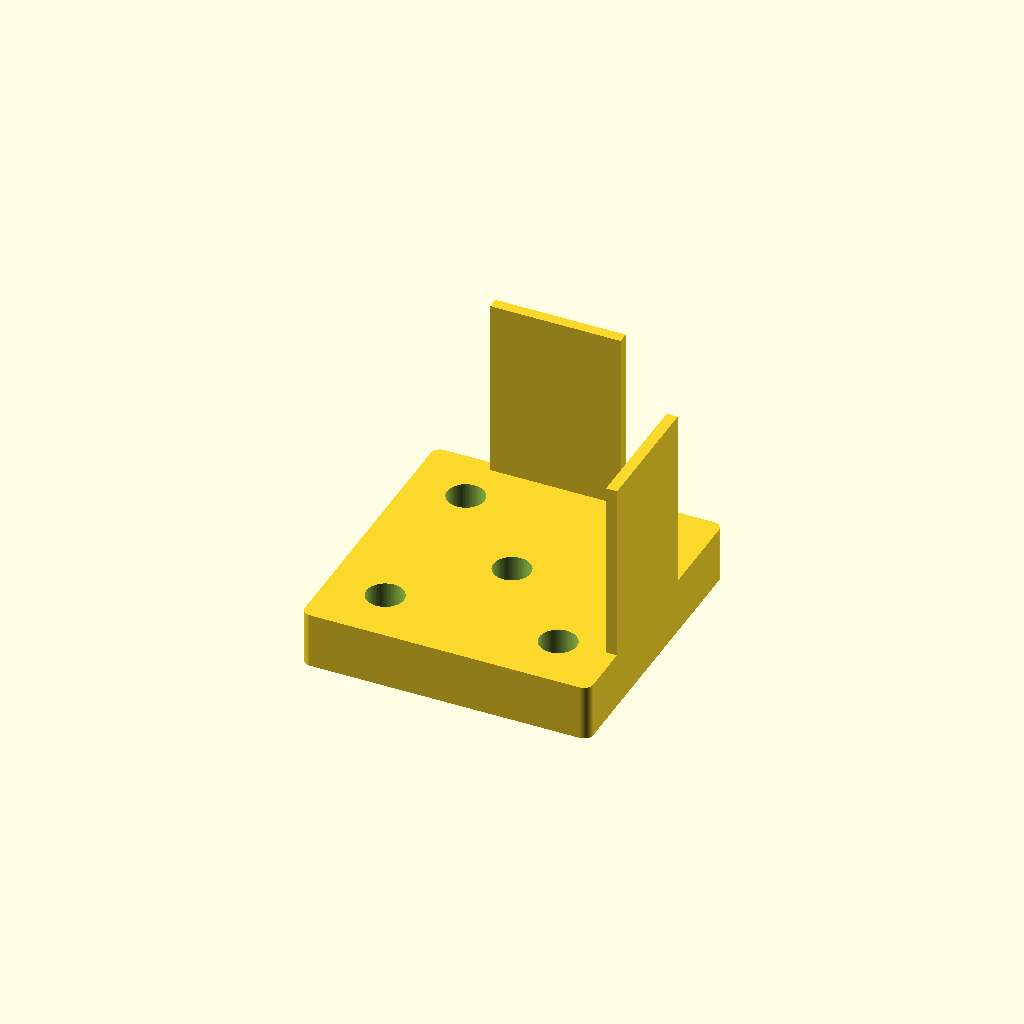
Cell 1: the model at its default parameters.
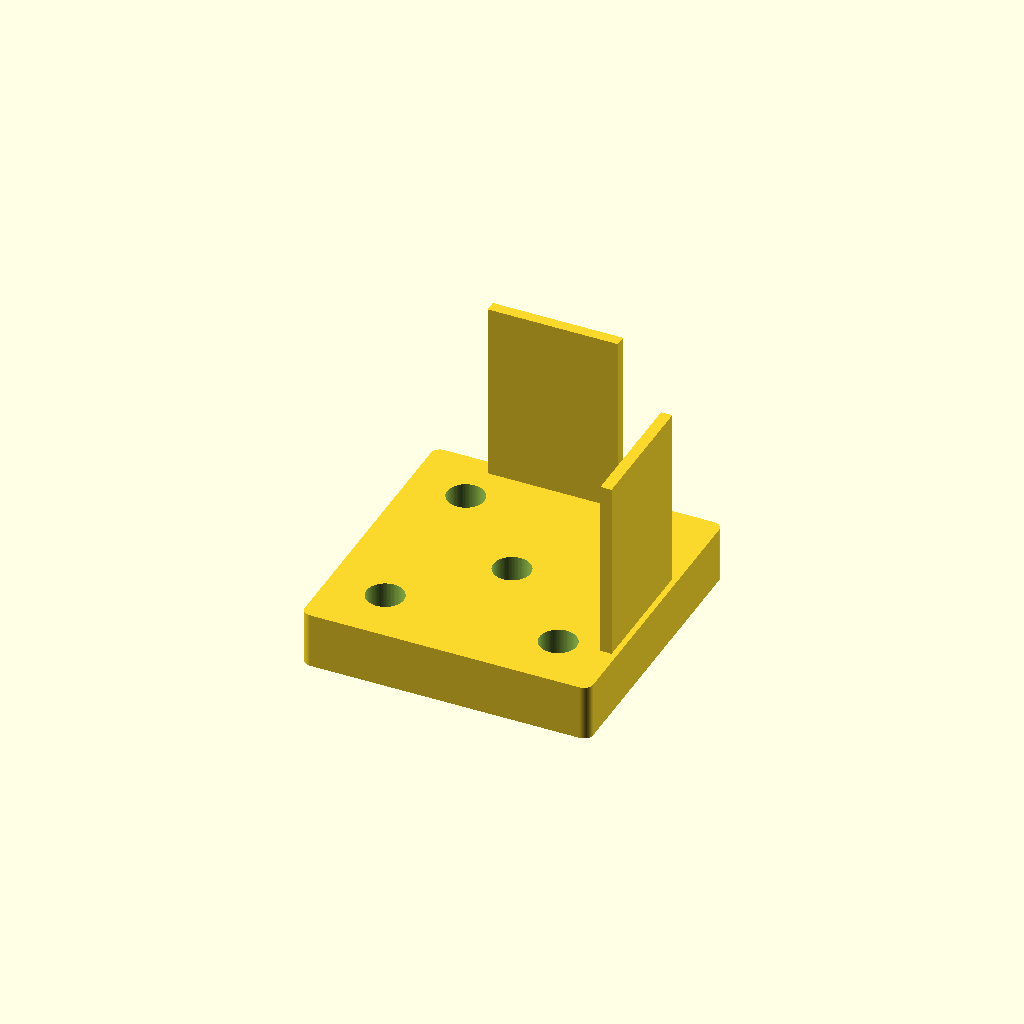
Cell 2: the same model with metal_thickness = 2.4.
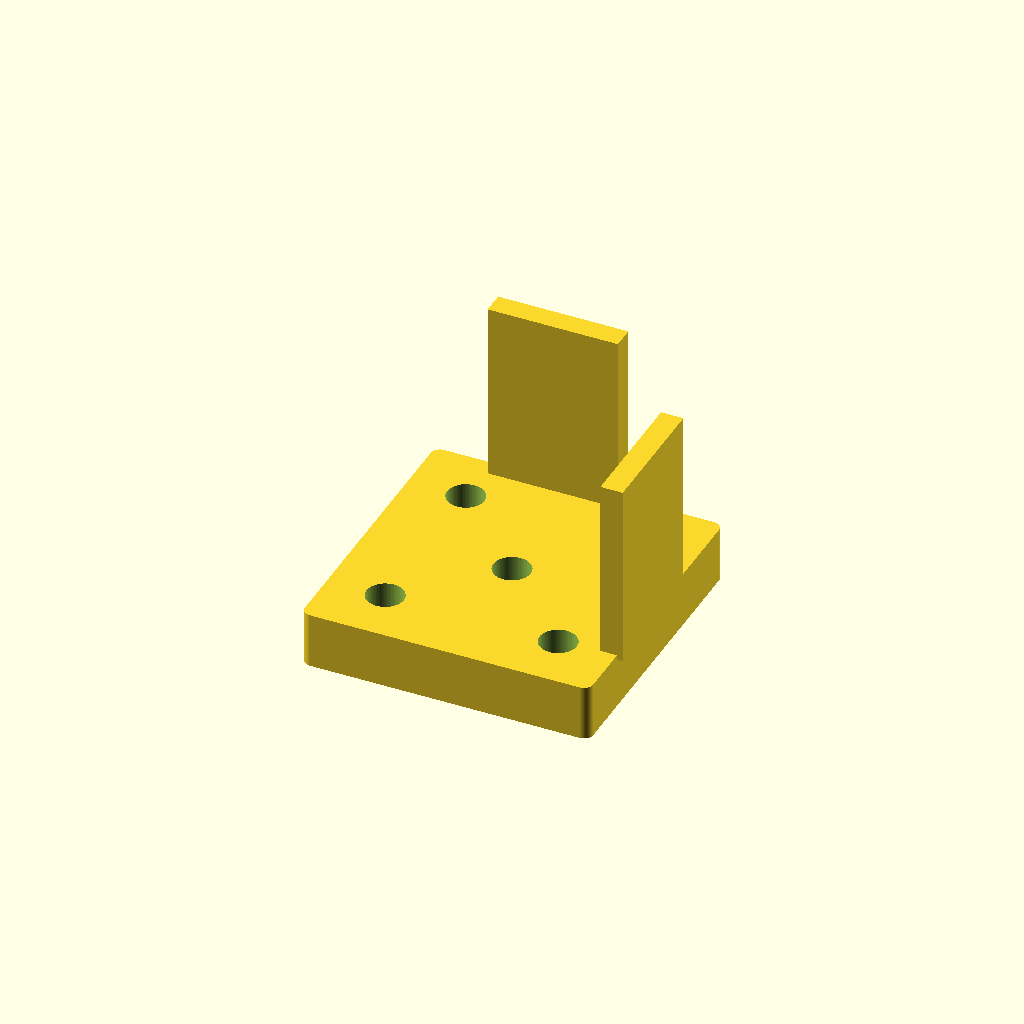
Cell 3: the same model with slot_depth = 2.4.
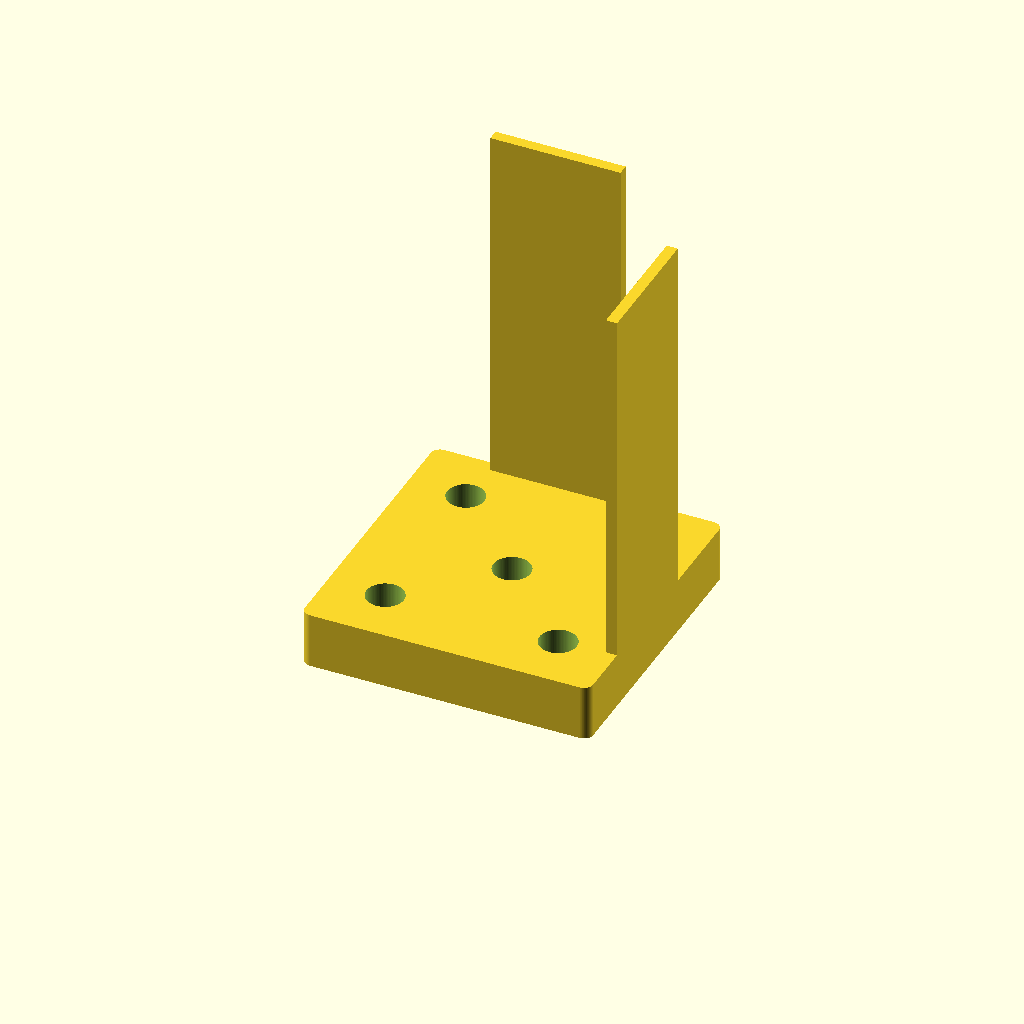
Cell 4 — clip_length set to 40, the other parameters unchanged.
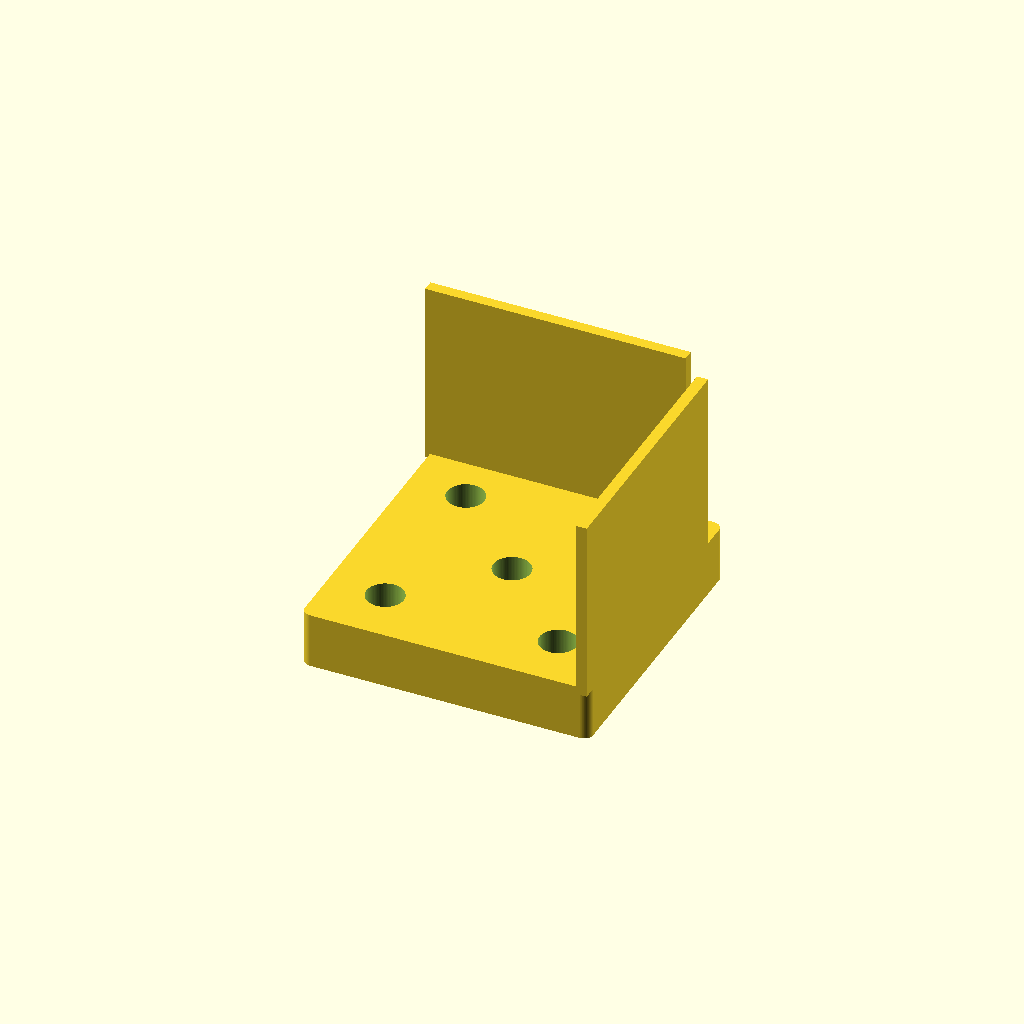
Cell 5 — clip_width set to 28, the other parameters unchanged.
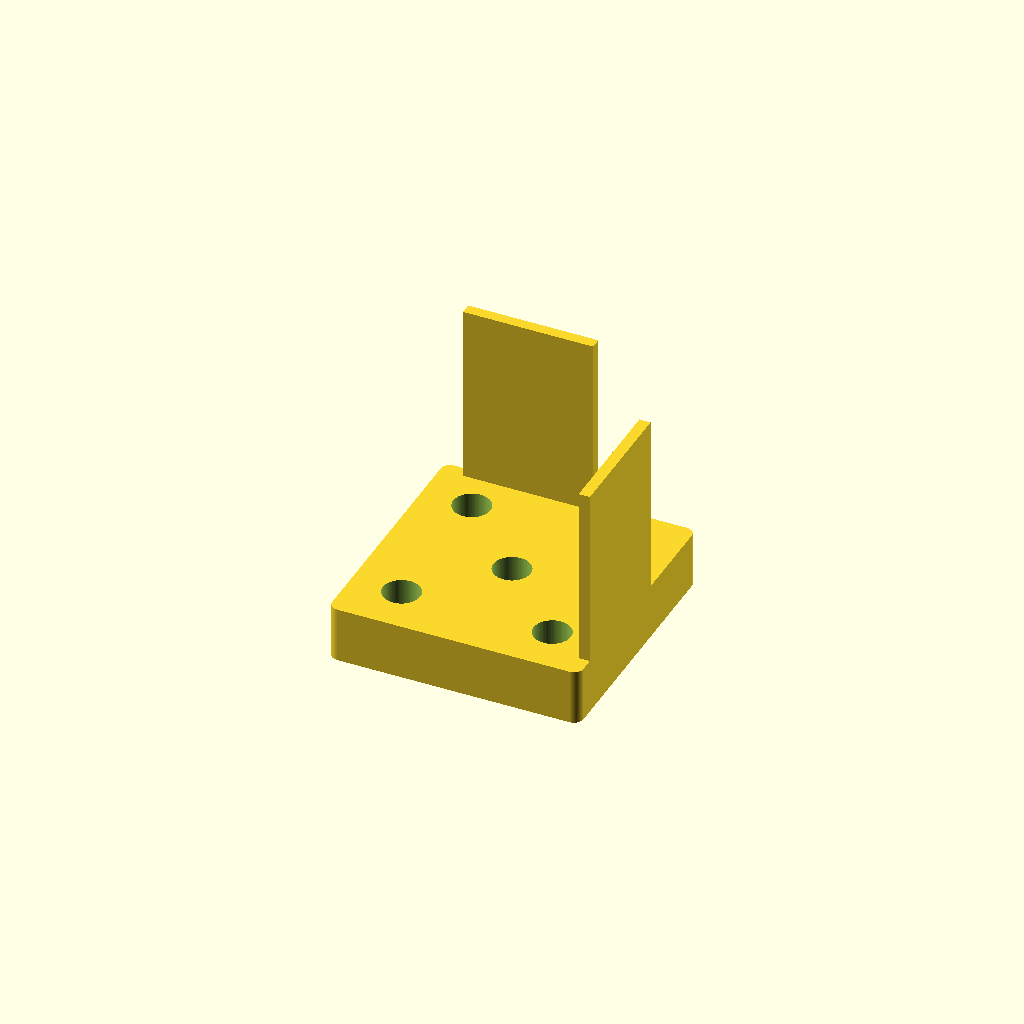
Cell 6: the same model with side_offset = 8.
All cells are drawn from one camera (rotation 55°, 0°, 25°, orthographic, colour scheme Cornfield), so only the parameter changes between them.
Source of the model, inputs/thingiverse/files/thing-2639763/files/28---shelf-mount-for-metal-plug-shelf.scad:
$fn                     = 90;
//thickness of the sheet metal:
metal_thickness         = 1.2;
//thickness of the clips:
slot_depth              = 1.2;
//length of the clips:
clip_length             = 20;
//width of the clips:
clip_width              = 14;

//offset from one side of the base plate:
side_offset             = 4;
//size of the base plate in x and y:
baseplate__width        = 35;
//height of the base plate:
baseplate_height        = 5;
//diameter of the round edges:
roundness               = 2;
//diameter of the screw holes:
mounting_hole_diameter  = 4;

//private:
baseplate_width         = baseplate__width - side_offset;


//the mounting plate:
rotate([90,0,0])
{
	difference()
	{
		minkowski()
		{
			cube([baseplate_width-roundness,baseplate_height,baseplate_width-roundness],center=true);
			rotate([0,90,90])
				cylinder( d=2, center=true );
		}
		screw_hole();
		translate([baseplate_width/2*0.6,0,baseplate_width/2*0.6])
			screw_hole();
		translate([-baseplate_width/2*0.6,0,-baseplate_width/2*0.6])
			screw_hole();
		translate([-baseplate_width/2*0.6,0,baseplate_width/2*0.6])
			screw_hole();
		translate([baseplate_width/2*0.6,0,-baseplate_width/2*0.6])
			screw_hole();
	}


	//the clips:
	translate([baseplate_width/2-metal_thickness/2,baseplate_height/2+clip_length/2,side_offset/2])
		clip();
	rotate([0,90,0])
		translate([baseplate_width/2-metal_thickness/2,baseplate_height/2+clip_length/2,-side_offset/2])
			clip();
}


module clip()
{
	cube([slot_depth,clip_length,clip_width],center=true);
}


module screw_hole()
{
	rotate([0,90,90])
		cylinder( d=mounting_hole_diameter, h=baseplate_height+1.1, center=true );
}
Parameter table extracted from the source (name, type, default, range or options):
metal_thickness: number, default 1.2
slot_depth: number, default 1.2
clip_length: number, default 20
clip_width: number, default 14
side_offset: number, default 4
baseplate__width: number, default 35
baseplate_height: number, default 5
roundness: number, default 2
mounting_hole_diameter: number, default 4
